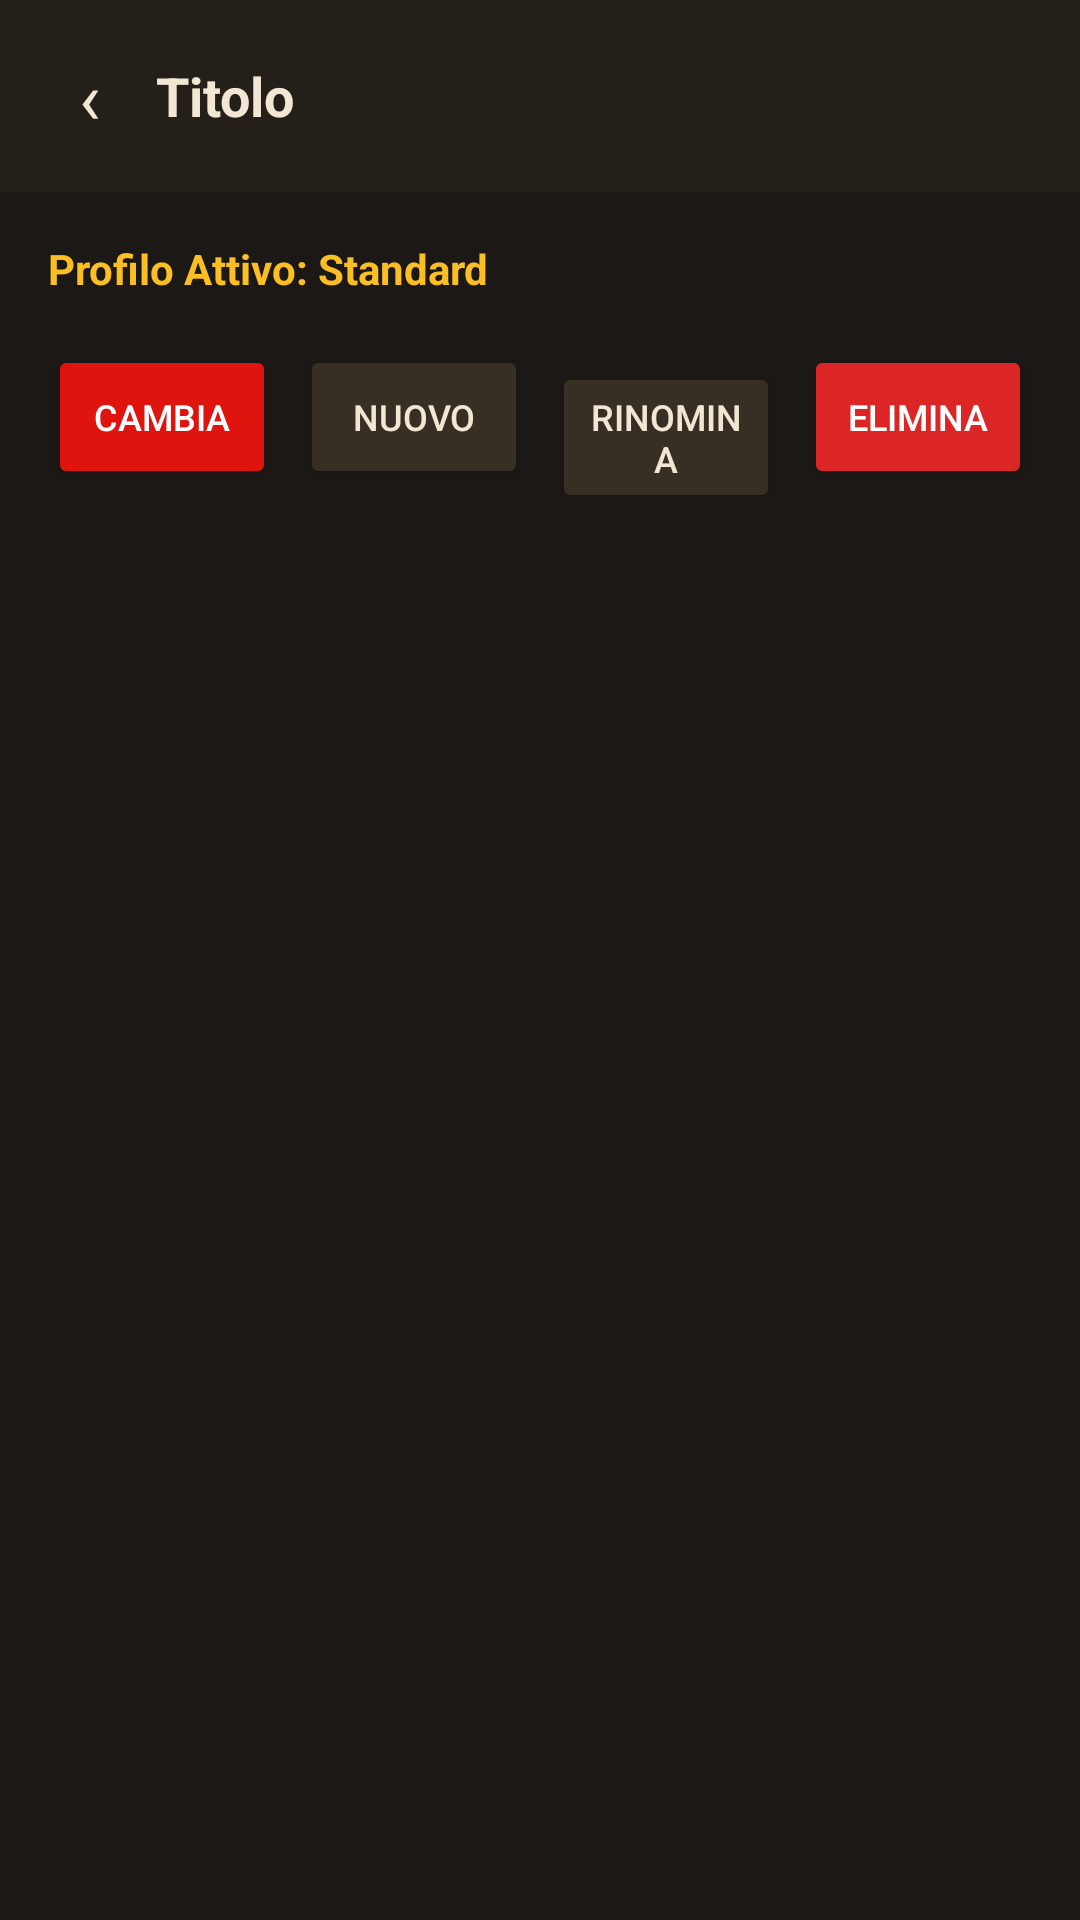

Here is an Android app screen rendered from its layout file. Give the layout XML and the strings, colors and styles it references.
<!-- AndroidManifest.xml: application theme Theme.AppCompat.Light.NoActionBar -->
<!-- res/layout/fragment_option_profile.xml -->
<?xml version="1.0" encoding="utf-8"?>
<LinearLayout xmlns:android="http://schemas.android.com/apk/res/android"
    android:layout_width="match_parent"
    android:layout_height="match_parent"
    android:orientation="vertical"
    android:background="@color/cockpit_screen_bg">

    <include layout="@layout/partial_detail_header" />

    <LinearLayout
        android:layout_width="match_parent"
        android:layout_height="wrap_content"
        android:orientation="vertical"
        android:padding="16dp">

        <TextView
            android:id="@+id/tvActiveProfile"
            android:layout_width="wrap_content"
            android:layout_height="wrap_content"
            android:text="Profilo Attivo: Standard"
            android:textSize="14sp"
            android:textStyle="bold"
            android:textColor="@color/status_highlight"
            android:layout_marginBottom="16dp" />

        <LinearLayout
            android:layout_width="match_parent"
            android:layout_height="wrap_content"
            android:orientation="horizontal">

            <Button
                android:id="@+id/btnChooseProfile"
                android:layout_width="0dp"
                android:layout_height="wrap_content"
                android:layout_weight="1"
                android:text="Cambia"
                android:textSize="12sp"
                android:backgroundTint="@color/cockpit_accent"
                android:textColor="@color/on_accent"
                android:layout_marginEnd="4dp" />

            <Button
                android:id="@+id/btnNewProfile"
                android:layout_width="0dp"
                android:layout_height="wrap_content"
                android:layout_weight="1"
                android:text="Nuovo"
                android:textSize="12sp"
                android:backgroundTint="@color/cockpit_border"
                android:textColor="@color/cockpit_ink"
                android:layout_marginStart="4dp"
                android:layout_marginEnd="4dp" />

            <Button
                android:id="@+id/btnRenameProfile"
                android:layout_width="0dp"
                android:layout_height="wrap_content"
                android:layout_weight="1"
                android:text="Rinomina"
                android:textSize="12sp"
                android:backgroundTint="@color/cockpit_border"
                android:textColor="@color/cockpit_ink"
                android:layout_marginStart="4dp"
                android:layout_marginEnd="4dp" />

            <Button
                android:id="@+id/btnDeleteProfile"
                android:layout_width="0dp"
                android:layout_height="wrap_content"
                android:layout_weight="1"
                android:text="Elimina"
                android:textSize="12sp"
                android:backgroundTint="@color/status_error"
                android:textColor="@color/on_accent"
                android:layout_marginStart="4dp" />

        </LinearLayout>

    </LinearLayout>
</LinearLayout>
<!-- res/layout/partial_detail_header.xml (included above) -->
<?xml version="1.0" encoding="utf-8"?>
<merge xmlns:android="http://schemas.android.com/apk/res/android">

    <LinearLayout
        android:layout_width="match_parent"
        android:layout_height="wrap_content"
        android:orientation="horizontal"
        android:background="@color/cockpit_card"
        android:paddingHorizontal="8dp"
        android:paddingVertical="10dp"
        android:gravity="center_vertical">

        <TextView
            android:id="@+id/btnDetailBack"
            android:layout_width="44dp"
            android:layout_height="44dp"
            android:text="‹"
            android:textSize="24sp"
            android:gravity="center"
            android:textColor="@color/cockpit_ink"
            android:clickable="true"
            android:focusable="true"
            android:background="?android:attr/selectableItemBackgroundBorderless" />

        <TextView
            android:id="@+id/tvDetailTitle"
            style="@style/Br80.Text.ScreenTitle"
            android:layout_width="0dp"
            android:layout_height="wrap_content"
            android:layout_weight="1"
            android:text="Titolo" />

    </LinearLayout>

</merge>
<!-- resources referenced by this layout -->
<resources>
  <color name="cockpit_accent">#E0140F</color>
  <color name="cockpit_border">#382F24</color>
  <color name="cockpit_card">#241F19</color>
  <color name="cockpit_ink">#F2E6D4</color>
  <color name="cockpit_screen_bg">#1C1815</color>
  <color name="on_accent">#FFFFFF</color>
  <color name="status_error">#DC2626</color>
  <color name="status_highlight">#FBBF24</color>
  <style name="Br80.Text.ScreenTitle" parent="">
          <item name="android:textSize">18sp</item>
          <item name="android:textStyle">bold</item>
          <item name="android:textColor">@color/cockpit_ink</item>
      </style>
</resources>
